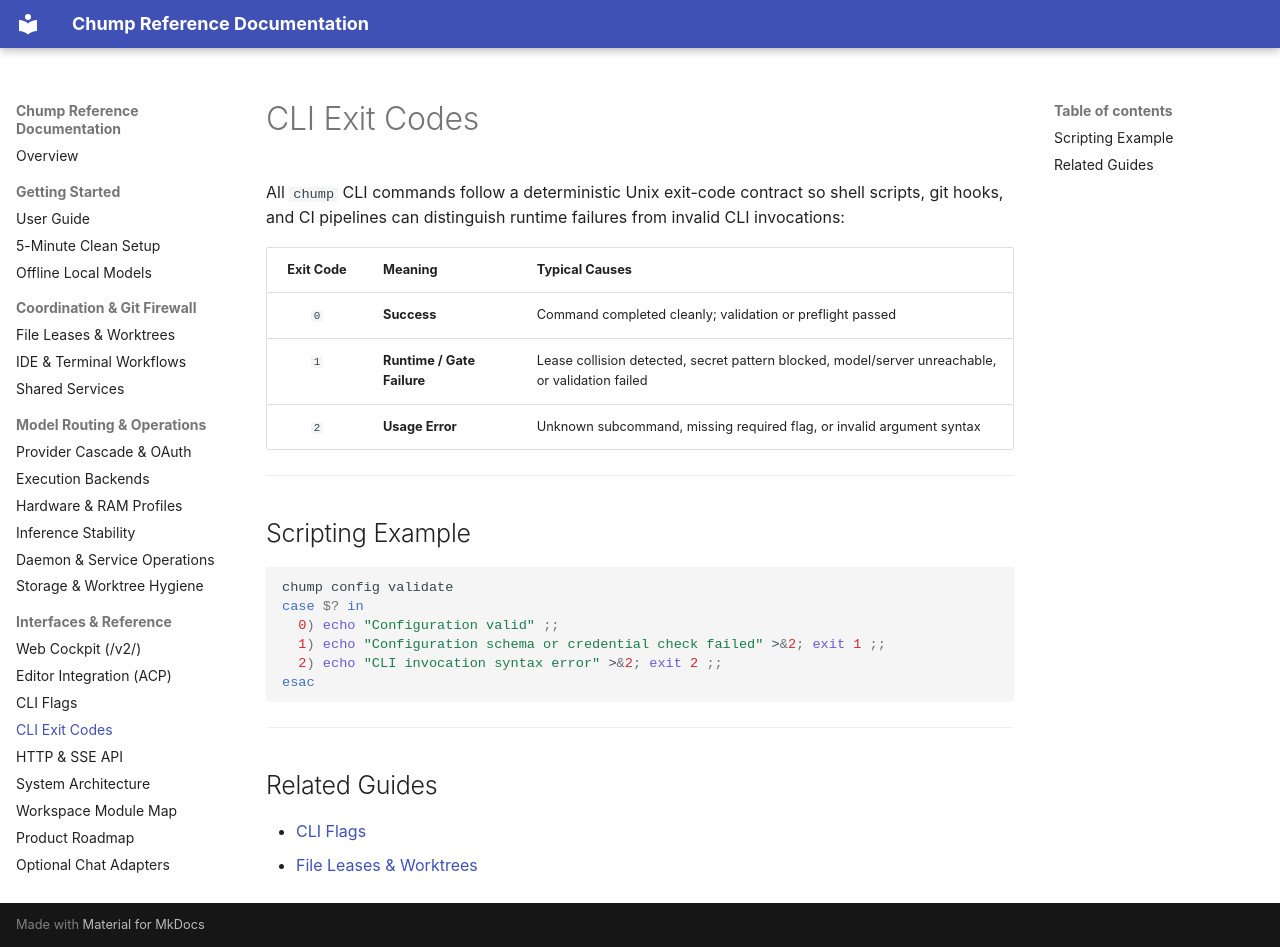

repository: repairman29/chump · page: CLI_EXIT_CODES/index.html · generator: mkdocs

---
doc_tag: canonical
owner_gap: CREDIBLE-017
last_audited: 2026-11-27
---

# CLI Exit Codes

All `chump` CLI commands follow a deterministic Unix exit-code contract so shell scripts, git hooks, and CI pipelines can distinguish runtime failures from invalid CLI invocations:

| Exit Code | Meaning | Typical Causes |
|:---------:|---------|----------------|
| `0` | **Success** | Command completed cleanly; validation or preflight passed |
| `1` | **Runtime / Gate Failure** | Lease collision detected, secret pattern blocked, model/server unreachable, or validation failed |
| `2` | **Usage Error** | Unknown subcommand, missing required flag, or invalid argument syntax |

---

## Scripting Example

```bash
chump config validate
case $? in
  0) echo "Configuration valid" ;;
  1) echo "Configuration schema or credential check failed" >&2; exit 1 ;;
  2) echo "CLI invocation syntax error" >&2; exit 2 ;;
esac
```

---

## Related Guides

- [CLI Flags](CLI_FLAGS.md)
- [File Leases & Worktrees](process/AGENT_COORDINATION.md)
